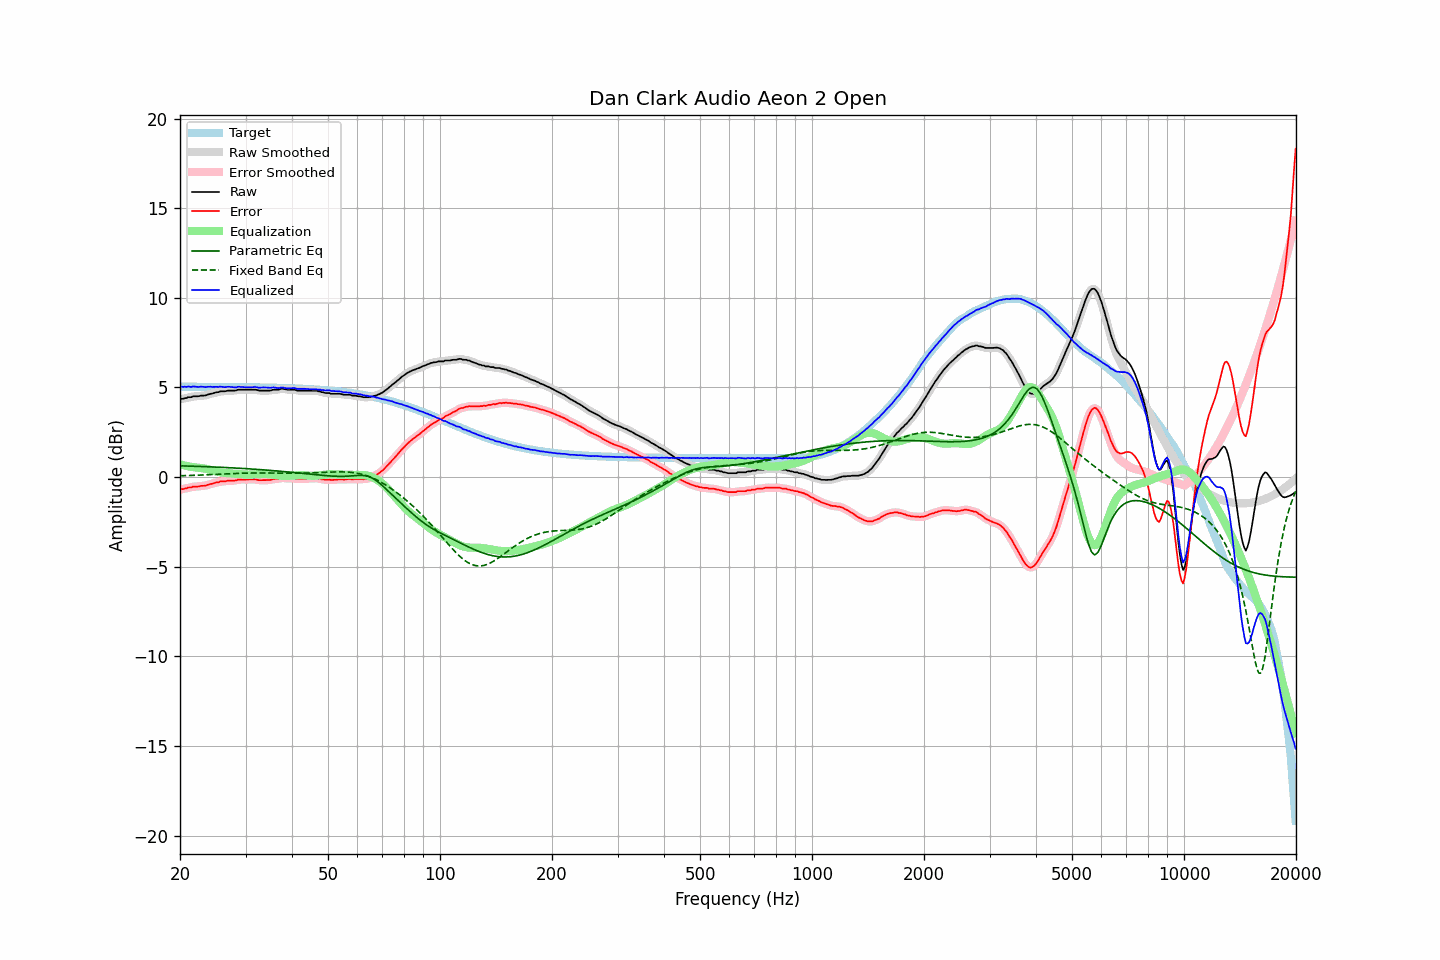

Data behind this chart, as committed beside it:
frequency, raw, error, smoothed, error_smoothed, equalization, parametric_eq, fixed_band_eq, equalized_raw, equalized_smoothed, target
20.00, 4.33, -0.71, 4.34, -0.70, 0.71, 0.63, 0.07, 5.04, 5.04, 5.04
20.20, 4.36, -0.68, 4.35, -0.68, 0.68, 0.62, 0.07, 5.05, 5.04, 5.04
20.40, 4.36, -0.68, 4.37, -0.66, 0.66, 0.62, 0.08, 5.02, 5.04, 5.04
20.61, 4.40, -0.64, 4.40, -0.64, 0.64, 0.62, 0.08, 5.04, 5.03, 5.04
20.81, 4.40, -0.63, 4.42, -0.62, 0.62, 0.62, 0.08, 5.02, 5.04, 5.04
21.02, 4.45, -0.58, 4.44, -0.60, 0.60, 0.61, 0.08, 5.05, 5.04, 5.04
21.23, 4.45, -0.58, 4.45, -0.58, 0.58, 0.61, 0.09, 5.04, 5.04, 5.04
21.44, 4.45, -0.58, 4.47, -0.56, 0.57, 0.61, 0.09, 5.02, 5.04, 5.04
21.66, 4.50, -0.53, 4.49, -0.55, 0.55, 0.60, 0.09, 5.06, 5.04, 5.04
21.87, 4.50, -0.53, 4.50, -0.54, 0.54, 0.60, 0.10, 5.05, 5.04, 5.04
22.09, 4.50, -0.53, 4.51, -0.53, 0.53, 0.60, 0.10, 5.04, 5.04, 5.04
22.31, 4.50, -0.53, 4.51, -0.53, 0.52, 0.59, 0.10, 5.03, 5.03, 5.04
22.54, 4.51, -0.52, 4.52, -0.52, 0.51, 0.59, 0.11, 5.03, 5.03, 5.04
22.76, 4.54, -0.49, 4.53, -0.50, 0.51, 0.59, 0.11, 5.05, 5.04, 5.03
22.99, 4.54, -0.49, 4.54, -0.49, 0.49, 0.59, 0.11, 5.04, 5.03, 5.03
23.22, 4.54, -0.49, 4.55, -0.48, 0.48, 0.58, 0.12, 5.02, 5.03, 5.03
23.45, 4.55, -0.48, 4.56, -0.47, 0.46, 0.58, 0.12, 5.02, 5.02, 5.03
23.69, 4.59, -0.44, 4.59, -0.45, 0.44, 0.57, 0.13, 5.04, 5.03, 5.03
23.92, 4.61, -0.42, 4.61, -0.42, 0.42, 0.57, 0.13, 5.03, 5.03, 5.03
24.16, 4.64, -0.39, 4.64, -0.39, 0.40, 0.57, 0.13, 5.04, 5.03, 5.03
24.40, 4.65, -0.38, 4.66, -0.37, 0.37, 0.56, 0.14, 5.03, 5.03, 5.03
24.65, 4.68, -0.35, 4.69, -0.34, 0.35, 0.56, 0.14, 5.03, 5.03, 5.03
24.89, 4.71, -0.32, 4.70, -0.33, 0.32, 0.56, 0.15, 5.04, 5.03, 5.03
25.14, 4.73, -0.30, 4.73, -0.30, 0.30, 0.55, 0.15, 5.03, 5.03, 5.03
25.39, 4.73, -0.29, 4.75, -0.28, 0.28, 0.55, 0.15, 5.02, 5.03, 5.03
25.65, 4.78, -0.25, 4.77, -0.26, 0.27, 0.54, 0.16, 5.05, 5.03, 5.03
25.91, 4.78, -0.24, 4.78, -0.25, 0.25, 0.54, 0.16, 5.03, 5.03, 5.03
26.16, 4.78, -0.24, 4.79, -0.24, 0.24, 0.54, 0.17, 5.02, 5.02, 5.03
26.43, 4.78, -0.24, 4.79, -0.24, 0.23, 0.53, 0.17, 5.01, 5.02, 5.03
26.69, 4.80, -0.22, 4.80, -0.22, 0.22, 0.53, 0.18, 5.02, 5.02, 5.03
26.96, 4.82, -0.20, 4.82, -0.21, 0.21, 0.52, 0.18, 5.04, 5.03, 5.02
27.23, 4.82, -0.20, 4.82, -0.20, 0.21, 0.52, 0.18, 5.03, 5.03, 5.02
27.50, 4.82, -0.20, 4.82, -0.20, 0.20, 0.51, 0.19, 5.02, 5.02, 5.02
27.77, 4.82, -0.20, 4.82, -0.20, 0.19, 0.51, 0.19, 5.01, 5.01, 5.02
28.05, 4.82, -0.20, 4.83, -0.19, 0.18, 0.50, 0.20, 5.00, 5.01, 5.02
28.33, 4.83, -0.19, 4.84, -0.18, 0.17, 0.50, 0.20, 5.01, 5.01, 5.02
28.62, 4.87, -0.15, 4.86, -0.16, 0.16, 0.49, 0.20, 5.04, 5.02, 5.02
28.90, 4.87, -0.14, 4.87, -0.15, 0.16, 0.49, 0.21, 5.03, 5.03, 5.02
29.19, 4.87, -0.14, 4.88, -0.14, 0.15, 0.48, 0.21, 5.02, 5.03, 5.02
29.48, 4.87, -0.14, 4.87, -0.14, 0.14, 0.48, 0.21, 5.02, 5.02, 5.02
29.78, 4.87, -0.14, 4.87, -0.14, 0.14, 0.47, 0.22, 5.01, 5.01, 5.01
30.08, 4.87, -0.14, 4.87, -0.14, 0.14, 0.47, 0.22, 5.01, 5.01, 5.01
30.38, 4.87, -0.14, 4.87, -0.14, 0.13, 0.46, 0.22, 5.01, 5.01, 5.01
30.68, 4.87, -0.14, 4.87, -0.14, 0.13, 0.46, 0.22, 5.01, 5.01, 5.01
30.99, 4.87, -0.14, 4.87, -0.14, 0.14, 0.45, 0.22, 5.01, 5.01, 5.01
31.30, 4.87, -0.14, 4.88, -0.13, 0.14, 0.44, 0.22, 5.01, 5.01, 5.01
31.61, 4.87, -0.13, 4.87, -0.13, 0.14, 0.44, 0.22, 5.02, 5.02, 5.01
31.93, 4.87, -0.13, 4.86, -0.14, 0.15, 0.43, 0.23, 5.02, 5.01, 5.01
32.24, 4.85, -0.15, 4.85, -0.15, 0.15, 0.43, 0.23, 5.01, 5.00, 5.00
32.57, 4.82, -0.18, 4.83, -0.17, 0.16, 0.42, 0.23, 4.98, 5.00, 5.00
32.89, 4.82, -0.18, 4.82, -0.18, 0.17, 0.41, 0.23, 4.99, 4.99, 5.00
33.22, 4.82, -0.18, 4.82, -0.18, 0.17, 0.41, 0.23, 5.00, 4.99, 5.00
33.55, 4.82, -0.17, 4.82, -0.17, 0.18, 0.40, 0.23, 5.00, 5.00, 5.00
33.89, 4.82, -0.17, 4.82, -0.17, 0.18, 0.39, 0.22, 5.00, 5.00, 5.00
34.23, 4.82, -0.17, 4.82, -0.17, 0.17, 0.39, 0.22, 4.99, 4.99, 4.99
34.57, 4.82, -0.17, 4.82, -0.17, 0.16, 0.38, 0.22, 4.99, 4.98, 4.99
34.92, 4.82, -0.17, 4.83, -0.16, 0.15, 0.37, 0.22, 4.98, 4.98, 4.99
35.27, 4.84, -0.14, 4.85, -0.14, 0.14, 0.36, 0.22, 4.98, 4.99, 4.99
35.62, 4.87, -0.11, 4.86, -0.12, 0.13, 0.36, 0.22, 5.00, 4.99, 4.98
35.97, 4.87, -0.11, 4.87, -0.11, 0.11, 0.35, 0.22, 4.99, 4.99, 4.98
... 635 more rows
